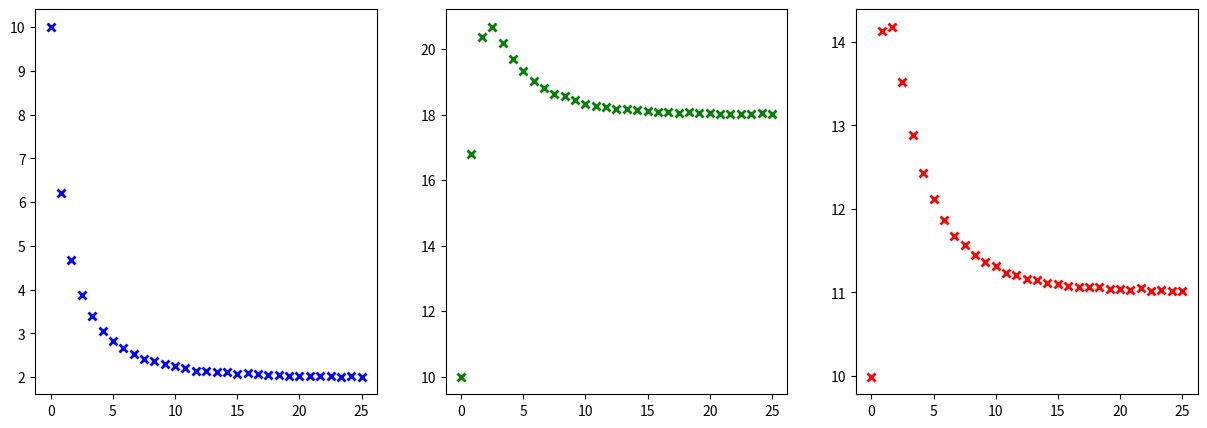

The matplotlib source for this figure:
# This script will be used to simulate the data that will be used to fit the Gaussian Process

# Import the required libraries
import numpy as np
import matplotlib.pyplot as plt
from scipy.integrate import solve_ivp

# Define the function that will simulate the data
# This function is the Lotka-Volterra predator-prey model
# It takes two arguments: t, the time, and y, a vector of the current population sizes
# It returns a list of the time derivatives of the populations, in the same order as the input

def lotka_volterra(t, y):
    mu = [0.2, 0.7, 0.9]
    M = np.array([[-0.1, 0.0, 0.0], [0.0, -0.1, 0.1], [0.1, 0.0, -0.1]])

    y1 = y[0]
    y2 = y[1]
    y3 = y[2]

    dy1 = y1*mu[0] + y1*(M[0, 0]*y1 + M[0, 1]*y2 + M[0, 2]*y3)
    dy2 = y2*mu[1] + y2*(M[1, 0]*y1 + M[1, 1]*y2 + M[1, 2]*y3)
    dy3 = y3*mu[2] + y3*(M[2, 0]*y1 + M[2, 1]*y2 + M[2, 2]*y3)

    return [dy1, dy2, dy3]


def simulate(y0, t):
    return solve_ivp(fun=lotka_volterra, t_span=[min(t), max(t)], y0=y0, t_eval=t, method='LSODA')


# Define the initial conditions
nps = 31
t = np.linspace(0, 25, nps)
y0 = [10.0, 10.0, 10.0]
sol = simulate(y0, t)

# sample data points
# s_idx = np.random.choice(len(t), size = 101, replace=False)
# s_idx.sort()
s_idx = np.arange(nps)
ts = sol.t[s_idx]
ys = sol.y[:, s_idx]

# add noise to growth data
y_hat = np.maximum(ys + np.random.normal(scale=0.01, size=ys.shape), 0)

# plot the data
fig, ax = plt.subplots(figsize=(15, 5), ncols=3, nrows=1)
ax[0].plot(ts, y_hat[0, :], "bx", mew=2)
ax[1].plot(ts, y_hat[1, :], "gx", mew=2)
ax[2].plot(ts, y_hat[2, :], "rx", mew=2)

# show the plot
plt.show()

# export the data as a csv file
np.savetxt("data.csv", np.vstack((ts, y_hat)).T, delimiter=",", header="t,y1,y2,y3", comments="")

